6-way image classification set "dataset" from GitHub (nicolawatt/ENG5337); label vocabulary: horizontal, junction, left, no line, right, vertical.

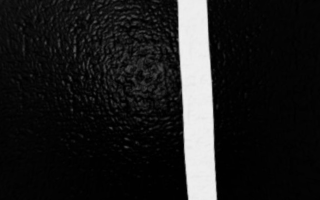
Label: vertical

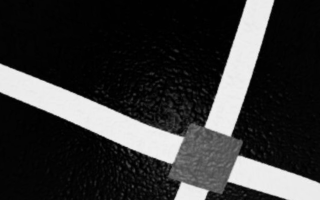
Label: junction

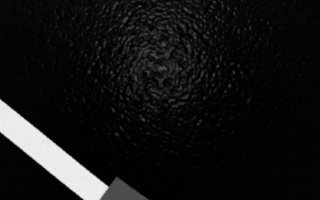
Label: left

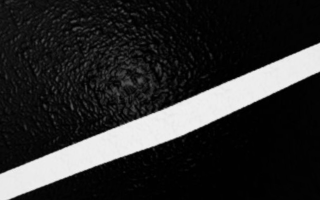
Label: right

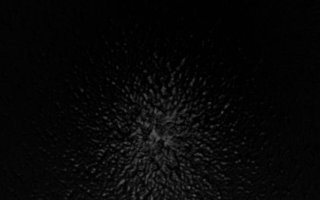
Label: no line

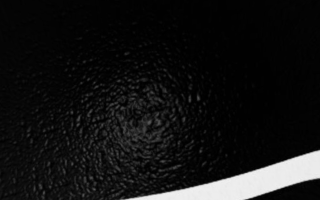
Label: horizontal
